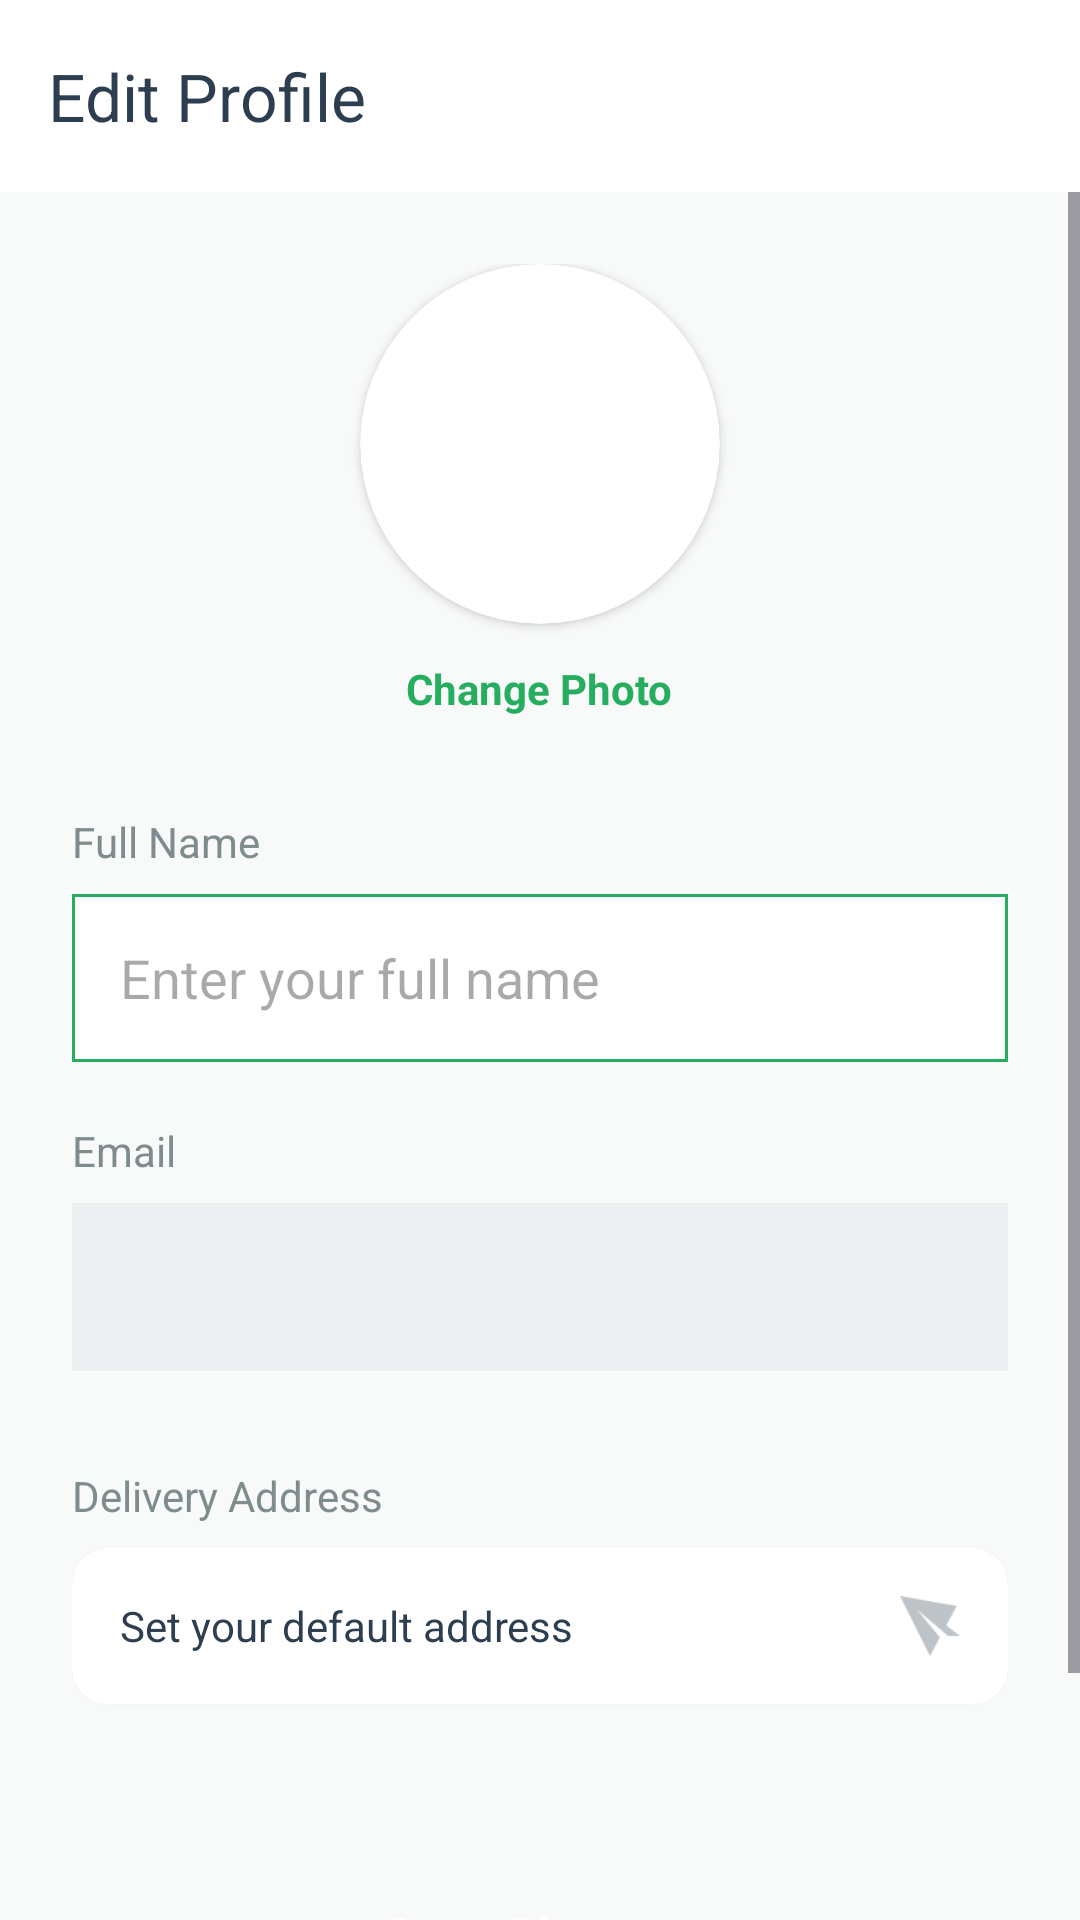

The Android layout XML behind this screen, and the referenced resources:
<!-- AndroidManifest.xml: application theme Theme.FoodNow -->
<!-- res/layout/activity_edit_profile.xml -->
<?xml version="1.0" encoding="utf-8"?>
<LinearLayout xmlns:android="http://schemas.android.com/apk/res/android"
    xmlns:app="http://schemas.android.com/apk/res-auto"
    android:layout_width="match_parent"
    android:layout_height="match_parent"
    android:orientation="vertical"
    android:background="@color/background">

    <androidx.appcompat.widget.Toolbar
        android:id="@+id/toolbar"
        android:layout_width="match_parent"
        android:layout_height="?attr/actionBarSize"
        android:background="@color/white"
        android:elevation="2dp"
        app:title="Edit Profile"
        app:titleTextColor="@color/text_primary" />

    <ScrollView
        android:layout_width="match_parent"
        android:layout_height="match_parent">

        <LinearLayout
            android:layout_width="match_parent"
            android:layout_height="wrap_content"
            android:orientation="vertical"
            android:padding="24dp">

            <androidx.cardview.widget.CardView
                android:layout_width="120dp"
                android:layout_height="120dp"
                android:layout_gravity="center"
                app:cardCornerRadius="60dp"
                app:cardElevation="2dp">
                <ImageView
                    android:id="@+id/ivAvatar"
                    android:layout_width="match_parent"
                    android:layout_height="match_parent"
                    android:src="@drawable/ic_avatar_64"
                    android:scaleType="centerCrop"
                    android:contentDescription="Avatar" />
            </androidx.cardview.widget.CardView>

            <TextView
                android:layout_width="wrap_content"
                android:layout_height="wrap_content"
                android:layout_gravity="center"
                android:layout_marginTop="12dp"
                android:text="Change Photo"
                android:textColor="@color/colorPrimary"
                android:textStyle="bold" />

            <TextView
                android:layout_width="wrap_content"
                android:layout_height="wrap_content"
                android:layout_marginTop="32dp"
                android:text="Full Name"
                android:textColor="@color/text_secondary"
                android:textSize="14sp" />

            <EditText
                android:id="@+id/etFullName"
                android:layout_width="match_parent"
                android:layout_height="56dp"
                android:layout_marginTop="8dp"
                android:background="@drawable/bg_green_border_button"
                android:paddingHorizontal="16dp"
                android:hint="Enter your full name"
                android:inputType="textPersonName"
                android:textColor="@color/text_primary"
                android:autofillHints="name" />

            <TextView
                android:layout_width="wrap_content"
                android:layout_height="wrap_content"
                android:layout_marginTop="20dp"
                android:text="Email"
                android:textColor="@color/text_secondary"
                android:textSize="14sp" />

            <EditText
                android:id="@+id/etEmail"
                android:layout_width="match_parent"
                android:layout_height="56dp"
                android:layout_marginTop="8dp"
                android:background="@drawable/bg_green_border_button"
                android:backgroundTint="@color/colorLightGray"
                android:paddingHorizontal="16dp"
                android:enabled="false"
                android:textColor="@color/text_secondary"
                android:inputType="textEmailAddress" />

            
            <TextView
                android:layout_width="wrap_content"
                android:layout_height="wrap_content"
                android:layout_marginTop="32dp"
                android:text="Delivery Address"
                android:textColor="@color/text_secondary"
                android:textSize="14sp" />

            <androidx.cardview.widget.CardView
                android:id="@+id/btnManageAddress"
                android:layout_width="match_parent"
                android:layout_height="wrap_content"
                android:layout_marginTop="8dp"
                app:cardCornerRadius="12dp"
                app:cardElevation="1dp">
                <LinearLayout
                    android:layout_width="match_parent"
                    android:layout_height="wrap_content"
                    android:orientation="horizontal"
                    android:padding="16dp"
                    android:gravity="center_vertical">
                    <TextView
                        android:id="@+id/tvDefaultAddress"
                        android:layout_width="0dp"
                        android:layout_height="wrap_content"
                        android:layout_weight="1"
                        android:text="Set your default address"
                        android:textColor="@color/text_primary"
                        android:textSize="14sp" />
                    <ImageView
                        android:layout_width="20dp"
                        android:layout_height="20dp"
                        android:src="@drawable/icon_send"
                        app:tint="@color/text_hint" />
                </LinearLayout>
            </androidx.cardview.widget.CardView>

            <Button
                android:id="@+id/btnSave"
                android:layout_width="match_parent"
                android:layout_height="56dp"
                android:layout_marginTop="48dp"
                style="@style/AppButton.Primary"
                android:text="Save Changes" />

            <ProgressBar
                android:id="@+id/progressBar"
                android:layout_width="wrap_content"
                android:layout_height="wrap_content"
                android:layout_gravity="center"
                android:layout_marginTop="24dp"
                android:visibility="gone" />

            <View
                android:layout_width="match_parent"
                android:layout_height="40dp" />

        </LinearLayout>
    </ScrollView>
</LinearLayout>
<!-- resources referenced by this layout -->
<resources>
  <color name="background">#F8F9F9</color>
  <color name="colorLightGray">#ECF0F1</color>
  <color name="colorPrimary">#27AD60</color>
  <color name="text_hint">#BDC3C7</color>
  <color name="text_primary">#2C3E50</color>
  <color name="text_secondary">#7F8C8D</color>
  <color name="white">#FFFFFF</color>
  <!-- drawable bg_green_border_button (drawable) -->
  <?xml version="1.0" encoding="utf-8" ?>
  <shape xmlns:android="http://schemas.android.com/apk/res/android">
      <stroke
          android:width="1dp"
          android:color="@color/colorPrimary"/>
          <solid android:color="@color/white"/>
  </shape>
  <!-- drawable icon_send: png bitmap (drawable, 971 bytes) -->
  <style name="AppButton.Primary">
          <item name="backgroundTint">@color/colorPrimary</item>
          <item name="android:textColor">@color/white</item>
      </style>
  <style name="Theme.FoodNow" parent="Base.Theme.FoodNow" />
  <style name="Base.Theme.FoodNow" parent="Theme.Material3.DayNight.NoActionBar">
          
          <item name="colorPrimary">@color/colorPrimary</item>
          <item name="colorOnPrimary">@color/white</item>
          <item name="colorPrimaryContainer">@color/colorPrimaryLight</item>
          <item name="colorSecondary">@color/colorAccent</item>
          <item name="android:windowBackground">@color/background</item>
          <item name="android:statusBarColor">@color/colorPrimary</item>
          <item name="android:windowLightStatusBar">false</item>
  
          
          <item name="materialButtonStyle">@style/AppButton.Primary</item>
      </style>
  <color name="colorPrimaryLight">#A9DFBF</color>
  <color name="colorAccent">#F1C40F</color>
</resources>
